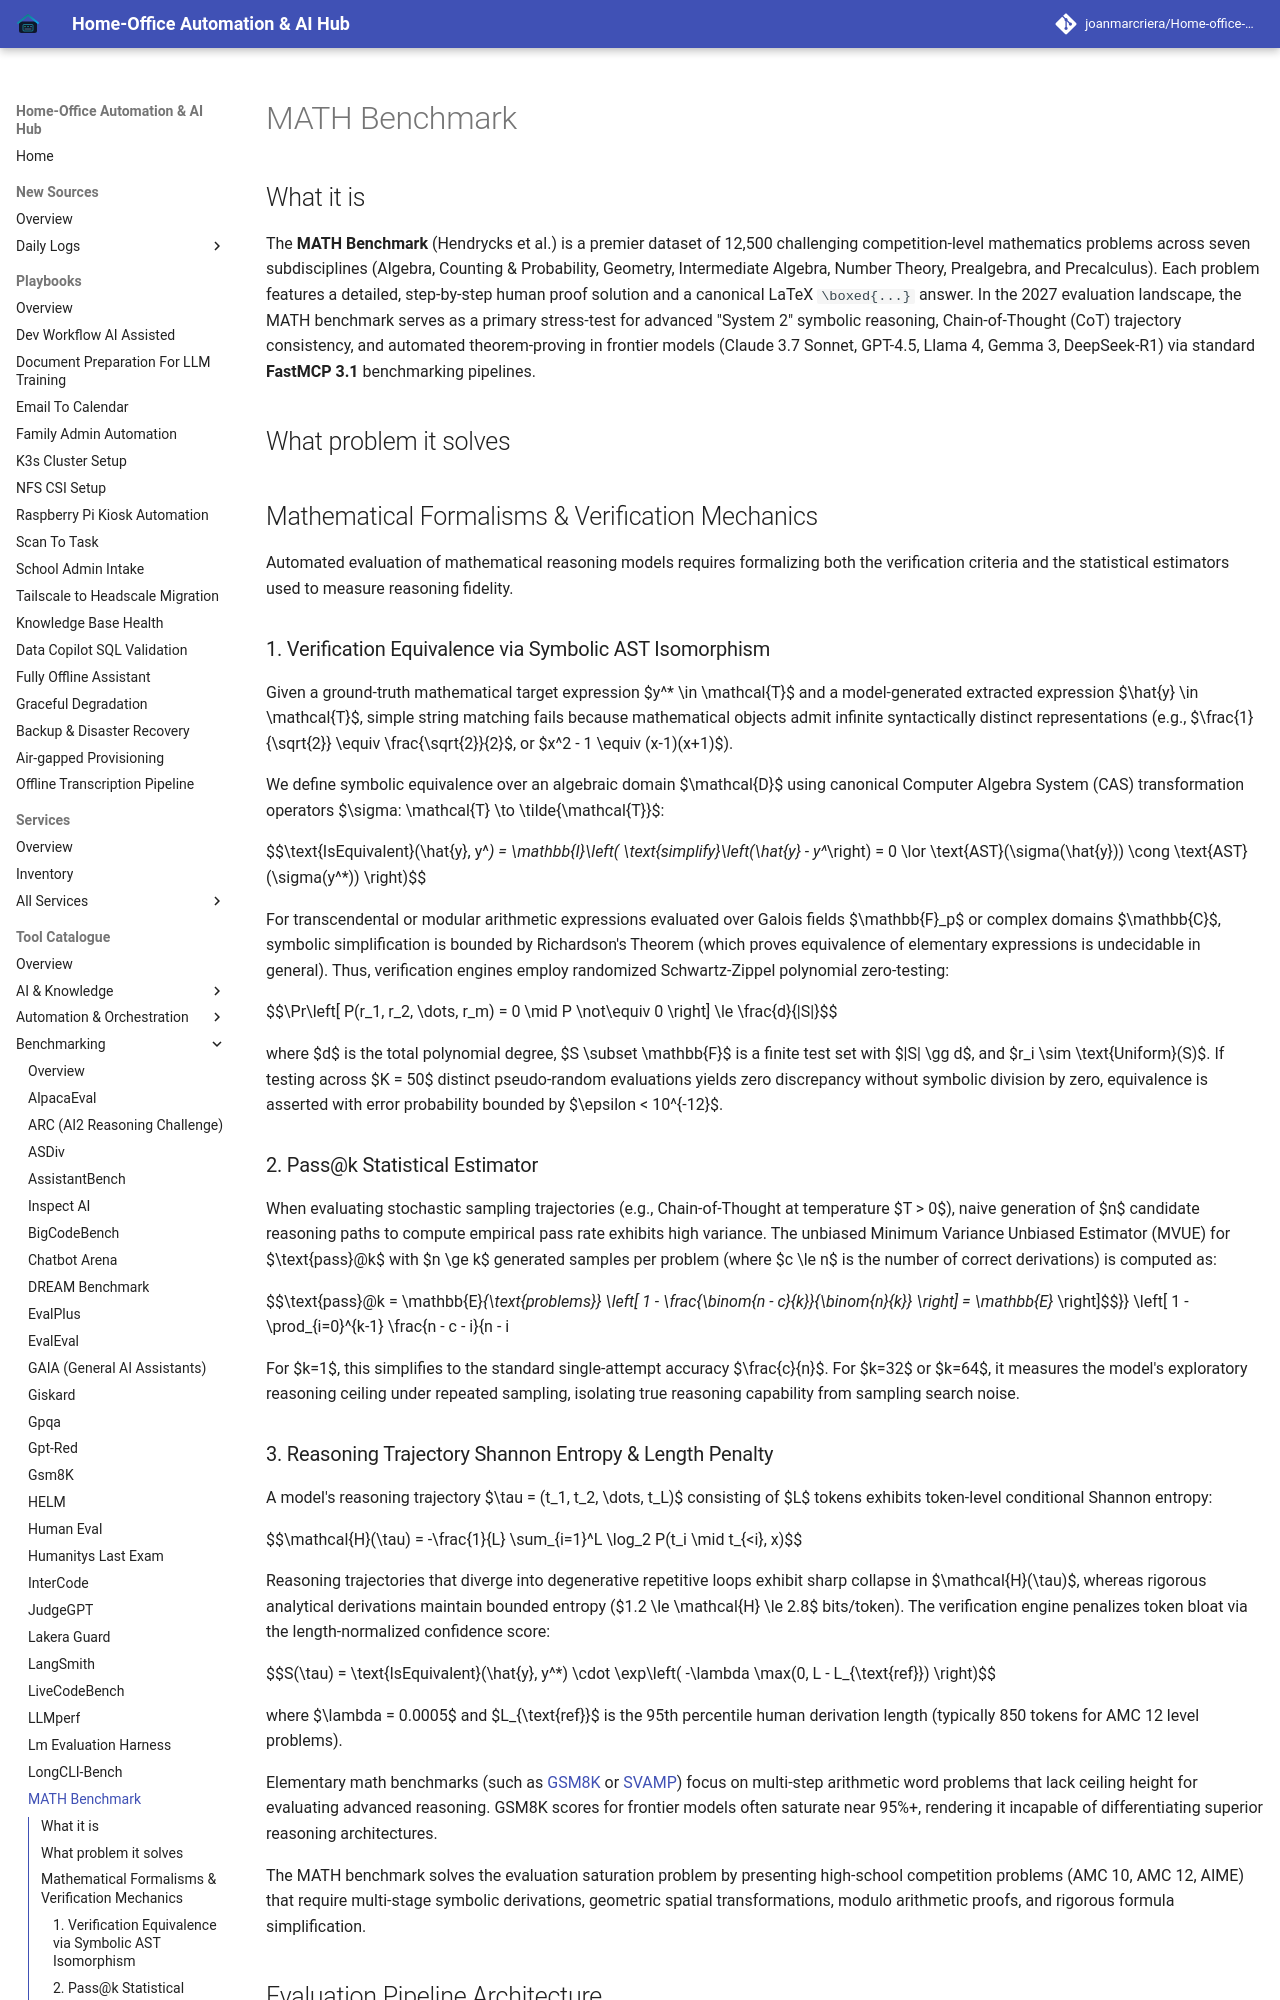

repository: joanmarcriera/Home-office-automations · page: tools/benchmarking/math-benchmark/index.html · generator: mkdocs

# MATH Benchmark

## What it is
The **MATH Benchmark** (Hendrycks et al.) is a premier dataset of 12,500 challenging competition-level mathematics problems across seven subdisciplines (Algebra, Counting & Probability, Geometry, Intermediate Algebra, Number Theory, Prealgebra, and Precalculus). Each problem features a detailed, step-by-step human proof solution and a canonical LaTeX `\boxed{...}` answer. In the 2027 evaluation landscape, the MATH benchmark serves as a primary stress-test for advanced "System 2" symbolic reasoning, Chain-of-Thought (CoT) trajectory consistency, and automated theorem-proving in frontier models (Claude 3.7 Sonnet, GPT-4.5, Llama 4, Gemma 3, DeepSeek-R1) via standard **FastMCP 3.1** benchmarking pipelines.

## What problem it solves

## Mathematical Formalisms & Verification Mechanics

Automated evaluation of mathematical reasoning models requires formalizing both the verification criteria and the statistical estimators used to measure reasoning fidelity.

### 1. Verification Equivalence via Symbolic AST Isomorphism
Given a ground-truth mathematical target expression $y^* \in \mathcal{T}$ and a model-generated extracted expression $\hat{y} \in \mathcal{T}$, simple string matching fails because mathematical objects admit infinite syntactically distinct representations (e.g., $\frac{1}{\sqrt{2}} \equiv \frac{\sqrt{2}}{2}$, or $x^2 - 1 \equiv (x-1)(x+1)$).

We define symbolic equivalence over an algebraic domain $\mathcal{D}$ using canonical Computer Algebra System (CAS) transformation operators $\sigma: \mathcal{T} \to \tilde{\mathcal{T}}$:

$$\text{IsEquivalent}(\hat{y}, y^*) = \mathbb{I}\left( \text{simplify}\left(\hat{y} - y^*\right) = 0 \lor \text{AST}(\sigma(\hat{y})) \cong \text{AST}(\sigma(y^*)) \right)$$

For transcendental or modular arithmetic expressions evaluated over Galois fields $\mathbb{F}_p$ or complex domains $\mathbb{C}$, symbolic simplification is bounded by Richardson's Theorem (which proves equivalence of elementary expressions is undecidable in general). Thus, verification engines employ randomized Schwartz-Zippel polynomial zero-testing:

$$\Pr\left[ P(r_1, r_2, \dots, r_m) = 0 \mid P \not\equiv 0 \right] \le \frac{d}{|S|}$$

where $d$ is the total polynomial degree, $S \subset \mathbb{F}$ is a finite test set with $|S| \gg d$, and $r_i \sim \text{Uniform}(S)$. If testing across $K = 50$ distinct pseudo-random evaluations yields zero discrepancy without symbolic division by zero, equivalence is asserted with error probability bounded by $\epsilon < 10^{-12}$.

### 2. Pass@k Statistical Estimator
When evaluating stochastic sampling trajectories (e.g., Chain-of-Thought at temperature $T > 0$), naive generation of $n$ candidate reasoning paths to compute empirical pass rate exhibits high variance. The unbiased Minimum Variance Unbiased Estimator (MVUE) for $\text{pass}@k$ with $n \ge k$ generated samples per problem (where $c \le n$ is the number of correct derivations) is computed as:

$$\text{pass}@k = \mathbb{E}_{\text{problems}} \left[ 1 - \frac{\binom{n - c}{k}}{\binom{n}{k}} \right] = \mathbb{E}_{\text{problems}} \left[ 1 - \prod_{i=0}^{k-1} \frac{n - c - i}{n - i} \right]$$

For $k=1$, this simplifies to the standard single-attempt accuracy $\frac{c}{n}$. For $k=32$ or $k=64$, it measures the model's exploratory reasoning ceiling under repeated sampling, isolating true reasoning capability from sampling search noise.
